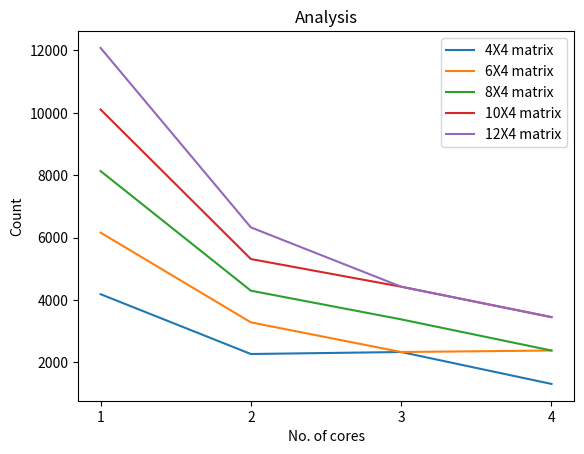

Source code (Python):
import matplotlib.pyplot as plt

x = ['1', '2', '3','4']

y1 = [int(i, 16) for i in ['1058', '08DA', '091A', '051B']]
y2 = [int(i, 16) for i in ['180E', '0CD1', '091A', '094A']]
y3 = [int(i, 16) for i in ['1FC4', '10C8', '0D31', '094A']]
y4 = [int(i, 16) for i in ['277A', '14BF', '1148', '0D79']]
y5 = [int(i, 16) for i in ['2F30', '18B6', '1148', '0D79']]


plt.plot(x, y1, label="4X4 matrix")
plt.plot(x, y2, label="6X4 matrix")
plt.plot(x, y3, label="8X4 matrix")
plt.plot(x, y4, label="10X4 matrix")
plt.plot(x, y5, label="12X4 matrix")

plt.xlabel('No. of cores')
plt.ylabel('Count')
plt.title('Analysis')

plt.legend()

plt.show()
